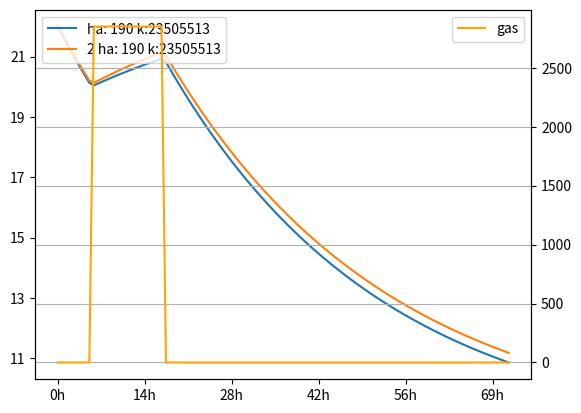

Python code for this plot:
import numpy as np
from scipy.integrate import odeint
from scipy import signal


class Model:

    # Best ha, k found: [184.41449948998206, 23505513.644202553]
    def __init__(self):
        self.ha = 184.41449948998206
        self.k = 23505513.644202553

        self.update_model()
        

    def set_ha(self, ha):
        self.ha = ha

    def set_k(self, k):
        self.k = k

    def update_model(self):

        # The actual ODE is: T_dot = ( ha*(T - T_env) + Q_electic + Q_gas ) / k
        # 
        # Where:
        #  - T: temperature inside [K]
        #  - T_env: temperature outside [K]
        #  - Q_electric: the electric power injected into the system (input disturbance) [W] 
        #  - Q_gas: power from the gas fireplace (controlled input) [W]
        #  - ha: combination of h (heat transfer coefficient) and A (surface area) [WK]
        #  - k: heat capacity of the system 
        # 
        # The LTI is build around:
        #  - x: [T]
        #  - u: [Q_gas, Q_electric, T_env] (where Q_gas is a controlled input, the others are disturbances)

        A = np.array([-self.ha/self.k])
        B = np.array([1/self.k, 1/self.k, self.ha/self.k])

        C = np.array([1])
        D = np.array([0, 0, 0])

        self.A = A
        self.B = B
        self.C = C
        self.D = D

    # Get the continuous state space model
    def get_model_continuous(self):
        return self.A, self.B, self.C, self.D

    # Get the discrete state space model
    def get_model_discrete(self, dt):

        css = signal.StateSpace(self.A, self.B, self.C, self.D)
        dss = css.to_discrete(dt)

        return dss.A, dss.B, dss.C, dss.D

    # Evaluate the ODE (calcuate T_dot)
    def eval_ode(self, y, t, u, d):

        # u: Q_gas (controlled input) with timestamps, example
        # u = (t, Q_gas) "Q_gas" is a list of values, at the times given in t

        # d: input disturbances with timestamps, example
        # [ (t, Q_electric),
        #   (t, T_env) ]
        #
        # "Q_electric" is a list of values, at the times given in t

        electric = d[0]
        t_env = d[1]
        gas = u

        Q_electric =  np.interp(t, electric[0], electric[1]) #1900 #1200.0
        Q_gas = np.interp(t, gas[0], gas[1])
        t_out_v = np.interp(t, t_env[0], t_env[1])
    
        # TODO switch to using state space model instead of the ode directly
        return (Q_electric + Q_gas - self.ha*(y[0] - t_out_v)) / self.k

    # Solve the ODE for given t, u, d
    def solve_continuous(self, y0, t, t_environment, gas, electric):
        sol = odeint(self.eval_ode, [y0], t, args=((t, gas), [(t, electric), (t, t_environment)])).flatten()

        return sol

    def solve_discrete(self, y0, t, t_environment, gas, electric):
    
        Ak, Bk, Ck, Dk = self.get_model_discrete(t[1] - t[0])

        x = np.zeros((t.shape[0] + 1,))
        x[0] = y0
        for n in range(t.shape[0]):
            _t = t[n]
            Q_electric = np.interp(_t, t, electric) #1900 #1200.0
            Q_gas = np.interp(_t, t, gas)
            t_out_v = np.interp(_t, t, t_environment)

            inputs = np.array([ Q_gas, Q_electric, t_out_v ])

            #print(n, B, "______", inputs)
            #x[n + 1] = A * x[n] + B @ inputs
            x[n + 1] = Ak * x[n] + Bk @ inputs

        return x[:-1]

# TODO replaced by Model.eval_ode()
def model(y, t, ha, t_out, k, gas, electric):

    #ha = 0.01
    #t_out = 2

    #k = 11000000

    Q_electric = np.interp(t, electric[0], electric[1]) #1900 #1200.0
    Q_gas = np.interp(t, gas[0], gas[1])
    t_out_v = np.interp(t, t_out[0], t_out[1])
    
    return (Q_electric + Q_gas - ha*(y[0] - t_out_v)) / k

# TODO replace with Model.xxx
def solve(y0, t, t_out, gas, electric, k, ha):

    sol = odeint(model, [y0], t, args=(ha, (t, t_out), k, (t, gas), (t, electric)))

    return sol

# TODO replace with Model.solve_continuous
def solve_disc(y0, t, t_out, gas, electric, k, ha):

    A = np.array([-ha/k])
    B = np.array([1/k, 1/k, ha/k])
    #B = np.array([1/k])
    #F = np.array([1/k, ha/k])

    C = np.array([1])
    D = np.array([0, 0, 0])
    #D = np.array([0])

    css = signal.StateSpace(A, B, C, D)
    dss = css.to_discrete(t[1] - t[0])
    print(css)
    print(dss.A)

    Ak = dss.A
    Bk = dss.B

    x = np.zeros((t.shape[0] + 1,))
    x[0] = y0
    for n in range(t.shape[0]):
        _t = t[n]
        Q_electric = np.interp(_t, t, electric) #1900 #1200.0
        Q_gas = np.interp(_t, t, gas)
        t_out_v = np.interp(_t, t, t_out)

        inputs = np.array([ Q_gas, Q_electric, t_out_v ])

        #print(n, B, "______", inputs)
        #x[n + 1] = A * x[n] + B @ inputs
        x[n + 1] = Ak * x[n] + Bk @ inputs

    return x[:-1]


if __name__ == "__main__":

    y0 = [22.0+273]
    t = np.linspace(0, 3*24*60*60, 101)

    gas_array = []
    for tm in t:
        if tm < 20000:
            gas_array.append(0)
        elif tm < 60000:
            gas_array.append(2850)
        else:
            gas_array.append(0)
    gas = np.array(gas_array)

    has = np.linspace(500, 5000, 10)
    has = [190]

    ks = np.linspace(110000, 11000000, 10)
    #ks = [2600000]
    ks = [23505513]

    t_out = np.ones_like(t) * 2+273


    electric = np.ones_like(t) * 1200

    import matplotlib.pyplot as plt
    
    fig, ax1 = plt.subplots()
    ax2 = ax1.twinx()
    for ha in has:
        for k in ks:

            ss_model = Model()

            sol = odeint(model, y0, t, args=(ha, (t, t_out), k, (t, gas), (t, electric)))
            sol_2 = odeint(ss_model.eval_ode, y0, t, args=((t, gas), [(t, electric), (t, t_out)]))
            ax1.plot(t, sol[:, 0], label='ha: '+str(ha)+ " k:"+str(k))
            ax1.plot(t, sol_2[:, 0], label='2 ha: '+str(ha)+ " k:"+str(k))

    plt.xlabel('t')
    ax1.xaxis.set_major_formatter(lambda x, pos: "{:.0f}h".format(x/3600.0))
    ax1.yaxis.set_major_formatter(lambda x, pos: "{:.0f}".format(x-273))
    ax1.legend(loc='upper left')
    ax2.plot(t, gas, label='gas', color='orange')
    ax2.legend(loc='upper right')
    plt.grid()
    plt.show()

